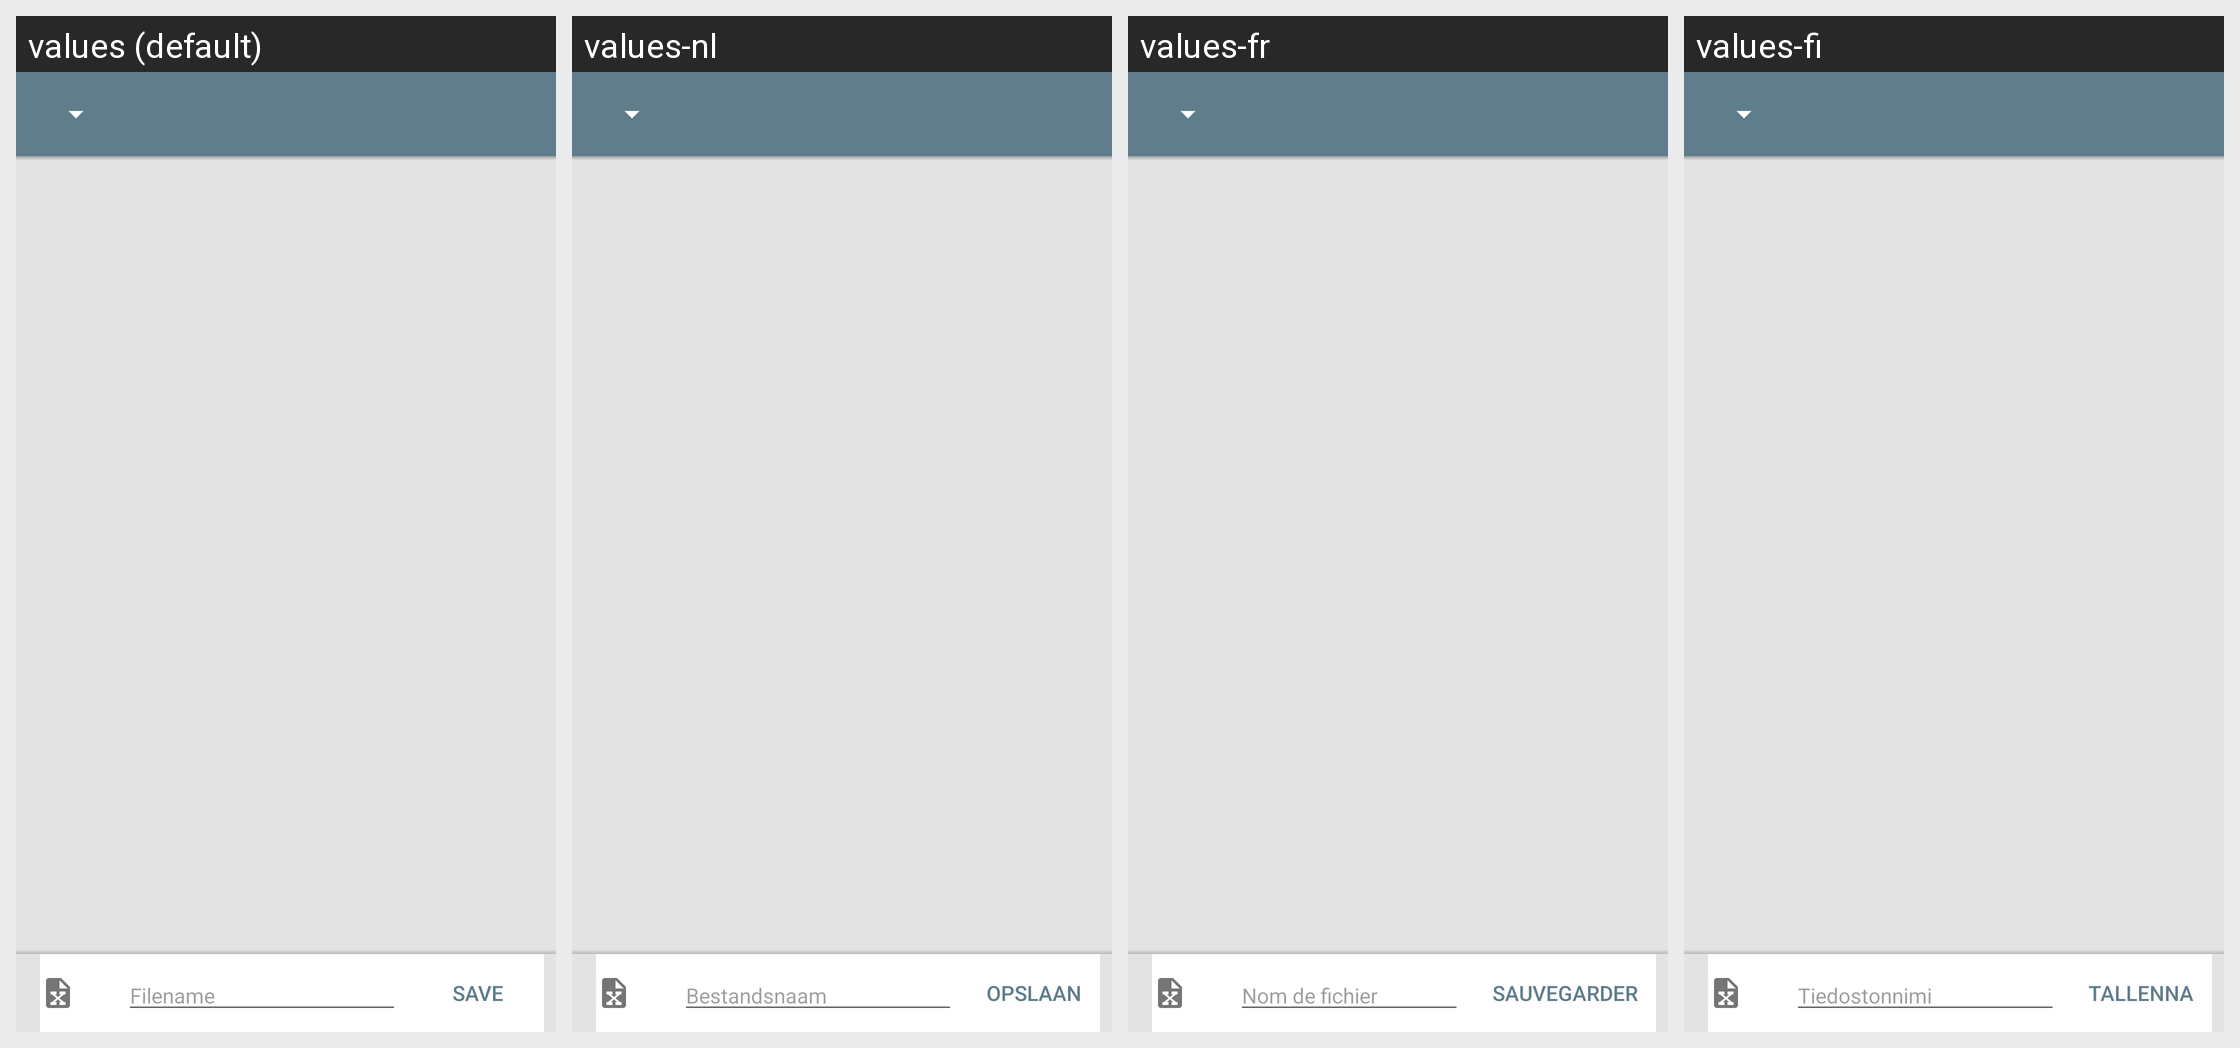

Strings drawn on this Android screen and how each of the app's shown locales translates them:
Android screen res/layout/activity_file_picker.xml rendered under 4 locales, left to right: values (default), values-nl, values-fr, values-fi. Device: Nexus 5 (rendered at 1080×1920; each locale shown at half size, 540×960, under a caption strip naming it); theme AppBaseTheme.
Strings drawn on this screen, with the default value and each locale's value (text and hints the layout hard-codes, and strings that could not be matched under every locale, appear in the picture but are not listed):

file_picker_title_filename
  values: Filename
  values-nl: Bestandsnaam
  values-fr: Nom de fichier
  values-fi: Tiedostonnimi

file_picker_menu_save
  values: Save
  values-nl: Opslaan
  values-fr: Sauvegarder
  values-fi: Tallenna
